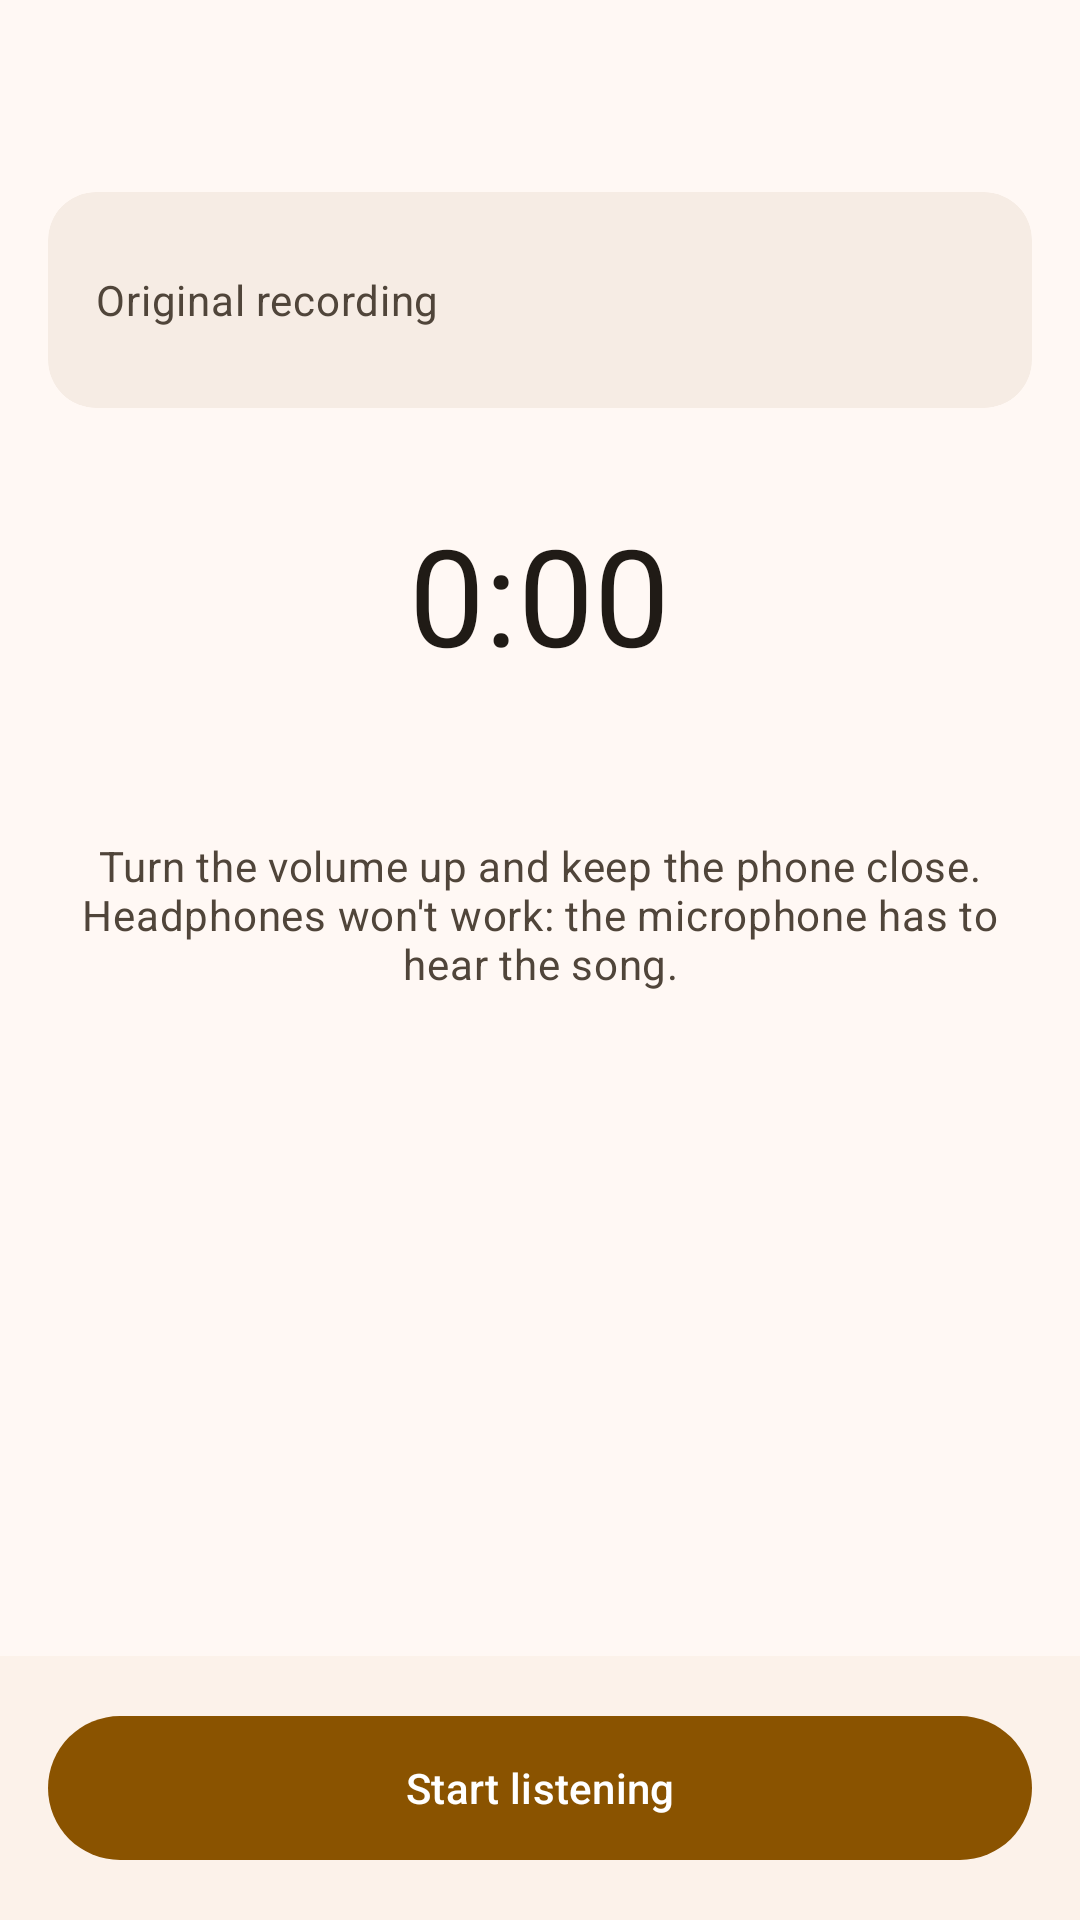

Write the Android layout XML for this screen, with the resource values it uses.
<!-- AndroidManifest.xml: application theme Theme.WaveFret -->
<!-- res/layout/activity_listen.xml -->
<?xml version="1.0" encoding="utf-8"?>
<LinearLayout xmlns:android="http://schemas.android.com/apk/res/android"
    xmlns:app="http://schemas.android.com/apk/res-auto"
    xmlns:tools="http://schemas.android.com/tools"
    android:id="@+id/listenRoot"
    android:layout_width="match_parent"
    android:layout_height="match_parent"
    android:orientation="vertical"
    tools:context=".practice.playalong.ListenActivity">

    <include layout="@layout/include_top_app_bar" />

    <androidx.core.widget.NestedScrollView
        android:layout_width="match_parent"
        android:layout_height="0dp"
        android:layout_weight="1">

        <LinearLayout
            android:layout_width="match_parent"
            android:layout_height="wrap_content"
            android:gravity="center_horizontal"
            android:orientation="vertical"
            android:paddingHorizontal="@dimen/screen_gutter"
            android:paddingBottom="@dimen/space_l">

            <include layout="@layout/include_song_media" />

            <TextView
                android:id="@+id/listenTimerTextView"
                android:layout_width="wrap_content"
                android:layout_height="wrap_content"
                android:layout_marginTop="@dimen/space_xl"
                android:text="@string/recorder_timer_zero"
                android:textAppearance="@style/TextAppearance.WaveFret.Display"
                android:textColor="?attr/colorOnSurface" />

            <TextView
                android:id="@+id/listenStatusTextView"
                style="@style/Widget.WaveFret.SecondaryText"
                android:layout_width="match_parent"
                android:layout_height="wrap_content"
                android:layout_marginTop="@dimen/space_s"
                android:accessibilityLiveRegion="polite"
                android:gravity="center" />

            <TextView
                style="@style/Widget.WaveFret.SecondaryText"
                android:layout_width="match_parent"
                android:layout_height="wrap_content"
                android:layout_marginTop="@dimen/space_l"
                android:gravity="center"
                android:text="@string/listen_tip" />
        </LinearLayout>
    </androidx.core.widget.NestedScrollView>

    <FrameLayout
        android:id="@+id/listenBottomBar"
        android:layout_width="match_parent"
        android:layout_height="wrap_content"
        android:background="?attr/colorSurfaceContainerLow"
        android:paddingHorizontal="@dimen/screen_gutter"
        android:paddingVertical="@dimen/space_m">

        <com.google.android.material.button.MaterialButton
            android:id="@+id/listenToggleButton"
            style="@style/Widget.WaveFret.PrimaryAction"
            android:layout_width="match_parent"
            android:layout_height="wrap_content"
            android:text="@string/listen_start"
            app:icon="@drawable/ic_mic"
            app:iconGravity="textStart" />
    </FrameLayout>
</LinearLayout>
<!-- res/layout/include_top_app_bar.xml (included above) -->
<?xml version="1.0" encoding="utf-8"?>
<com.google.android.material.appbar.MaterialToolbar xmlns:android="http://schemas.android.com/apk/res/android"
    xmlns:app="http://schemas.android.com/apk/res-auto"
    android:id="@+id/topAppBar"
    android:layout_width="match_parent"
    android:layout_height="wrap_content"
    android:minHeight="?attr/actionBarSize"
    app:navigationContentDescription="@string/navigate_up"
    app:navigationIcon="@drawable/ic_arrow_back"
    app:navigationIconTint="?attr/colorOnSurface" />
<!-- res/layout/include_song_media.xml (included above) -->
<?xml version="1.0" encoding="utf-8"?>
<com.google.android.material.card.MaterialCardView xmlns:android="http://schemas.android.com/apk/res/android"
    xmlns:app="http://schemas.android.com/apk/res-auto"
    xmlns:tools="http://schemas.android.com/tools"
    android:id="@+id/songMediaCard"
    android:layout_width="match_parent"
    android:layout_height="wrap_content">

    <FrameLayout
        android:id="@+id/songMediaVideoFrame"
        android:layout_width="match_parent"
        android:layout_height="208dp"
        android:visibility="gone">

        <WebView
            android:id="@+id/songMediaWebView"
            android:layout_width="match_parent"
            android:layout_height="match_parent" />
    </FrameLayout>

    <TextView
        android:id="@+id/songMediaAudioTextView"
        style="@style/Widget.WaveFret.SecondaryText"
        android:layout_width="match_parent"
        android:layout_height="wrap_content"
        android:drawablePadding="@dimen/space_m"
        android:gravity="center_vertical"
        android:minHeight="72dp"
        android:padding="@dimen/space_m"
        app:drawableStartCompat="@drawable/ic_music_note"
        app:drawableTint="?attr/colorPrimary"
        tools:text="Original recording" />
</com.google.android.material.card.MaterialCardView>
<!-- resources referenced by this layout -->
<resources>
  <dimen name="screen_gutter">16dp</dimen>
  <dimen name="space_l">24dp</dimen>
  <dimen name="space_m">16dp</dimen>
  <dimen name="space_s">8dp</dimen>
  <dimen name="space_xl">32dp</dimen>
  <string name="listen_start">Start listening</string>
  <string name="listen_tip">Turn the volume up and keep the phone close. Headphones won\'t work: the microphone has to hear the song.</string>
  <string name="navigate_up">Back</string>
  <string name="recorder_timer_zero" translatable="false">0:00</string>
  <style name="TextAppearance.WaveFret.Display" parent="TextAppearance.Material3.DisplayMedium">
          <item name="android:fontFeatureSettings">tnum</item>
      </style>
  <style name="Widget.WaveFret.PrimaryAction" parent="Widget.Material3.Button">
          <item name="android:minHeight">56dp</item>
      </style>
  <style name="Widget.WaveFret.SecondaryText" parent="">
          <item name="android:textAppearance">@style/TextAppearance.WaveFret.Body</item>
          <item name="android:textColor">?attr/colorOnSurfaceVariant</item>
      </style>
  <style name="Theme.WaveFret" parent="Base.Theme.WaveFret" />
  <style name="TextAppearance.WaveFret.Body" parent="TextAppearance.Material3.BodyMedium" />
  <color name="wf_primary">#8A5300</color>
  <color name="wf_on_primary">#FFFFFF</color>
  <color name="wf_primary_container">#FFDDB7</color>
  <color name="wf_on_primary_container">#2C1700</color>
  <color name="wf_secondary">#00696B</color>
  <color name="wf_on_secondary">#FFFFFF</color>
  <color name="wf_secondary_container">#CCE8E7</color>
  <color name="wf_on_secondary_container">#051F1F</color>
  <color name="wf_error">#BA1A1A</color>
  <color name="wf_on_error">#FFFFFF</color>
  <color name="wf_error_container">#FFDAD6</color>
  <color name="wf_on_error_container">#410002</color>
  <color name="wf_surface">#FFF8F4</color>
  <color name="wf_on_surface">#201B16</color>
  <color name="wf_on_surface_variant">#50453A</color>
  <color name="wf_outline">#827568</color>
  <color name="wf_outline_variant">#D4C4B5</color>
  <color name="wf_surface_container_lowest">#FFFFFF</color>
  <color name="wf_surface_container_low">#FCF2EA</color>
  <color name="wf_surface_container">#F6ECE4</color>
  <color name="wf_surface_container_high">#F0E6DE</color>
  <color name="wf_surface_container_highest">#EBE1D9</color>
  <style name="Widget.WaveFret.Card" parent="Widget.Material3.CardView.Filled">
          <item name="cardBackgroundColor">?attr/colorSurfaceContainer</item>
          <item name="shapeAppearance">@style/ShapeAppearance.Material3.Corner.Large</item>
      </style>
</resources>
